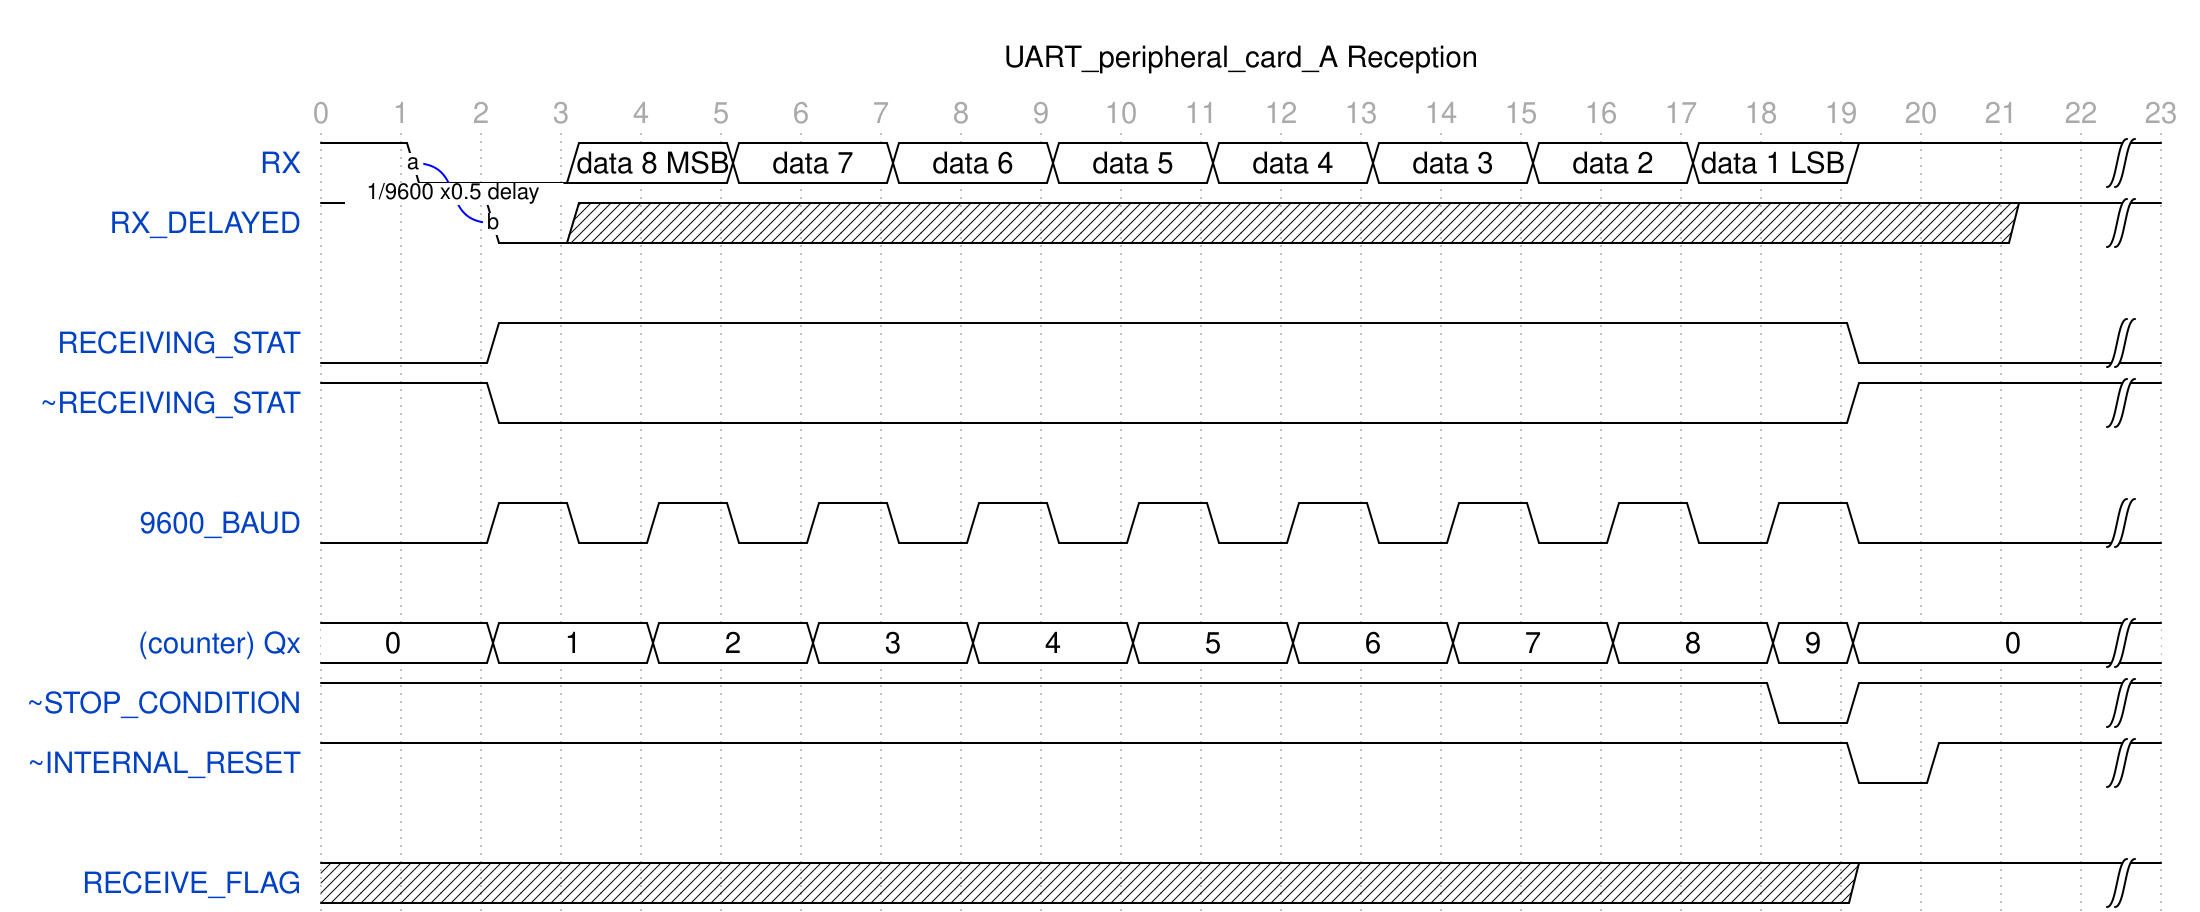

Give the WaveDrom (WaveJSON) description of this timing diagram.

{signal: [
  {name: 'RX', wave: 						'h0.=.=.=.=.=.=.=.=.1..|', node: '.a', data:['data 8 MSB','data 7','data 6','data 5','data 4','data 3','data 2','data 1 LSB']},
  {name: 'RX_DELAYED', wave: 				'h.0x.................1|', node: '..b'},
  {},
  
  {name: 'RECEIVING_STAT', wave: 		    'l.1................0..|'},
  {name: '~RECEIVING_STAT', wave: 		    'h.0................1..|'},
  {},
  
  {name: '9600_BAUD', wave: 				'l.101010101010101010..|'},
  {},
  
  {name: '(counter) Qx', wave: 				'=.=.=.=.=.=.=.=.=.==..|', data:['0','1','2','3','4','5','6','7','8','9','0']},
  {name: '~STOP_CONDITION', wave: 			'h.................01..|'},
  {name: '~INTERNAL_RESET', wave: 			'h..................01.|'},
  {},
  
  {name: 'RECEIVE_FLAG', wave: 		        'x..................1..|'},
],
edge: [
  'a~b 1/9600 x0.5 delay'
],
head:{
   text:'UART_peripheral_card_A Reception',
   tick:0,
}

}
